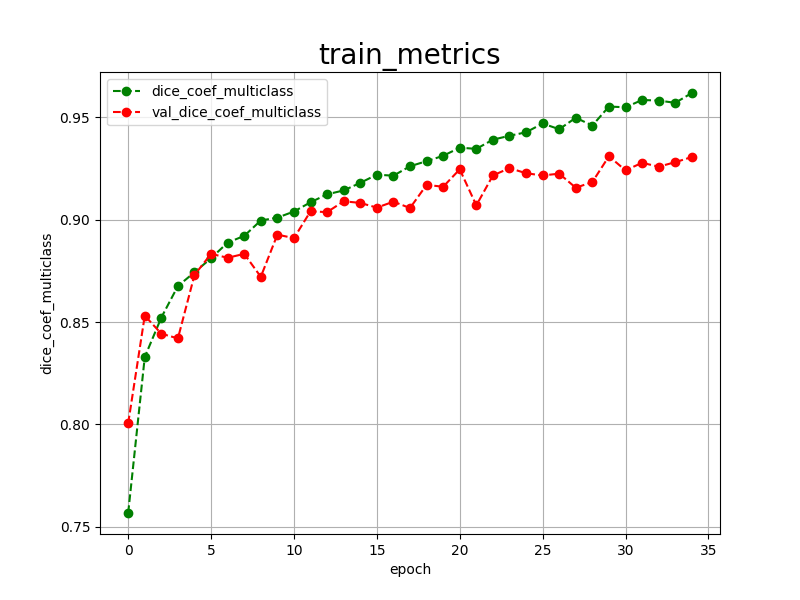

Source data for this figure (header and first rows):
epoch, dice_coef_multiclass, val_dice_coef_multiclass, 
0, 0.7567, 0.8005
1, 0.8329, 0.8531
2, 0.8522, 0.8443
3, 0.8676, 0.8420
4, 0.8743, 0.8730
5, 0.8812, 0.8833
6, 0.8888, 0.8814
7, 0.8921, 0.8833
8, 0.8996, 0.8721
9, 0.9010, 0.8927
10, 0.9040, 0.8910
11, 0.9085, 0.9041
12, 0.9124, 0.9037
13, 0.9143, 0.9090
14, 0.9180, 0.9082
15, 0.9220, 0.9059
16, 0.9215, 0.9088
17, 0.9261, 0.9057
18, 0.9286, 0.9170
19, 0.9312, 0.9161
20, 0.9352, 0.9246
21, 0.9346, 0.9070
22, 0.9391, 0.9216
23, 0.9410, 0.9252
24, 0.9427, 0.9227
25, 0.9470, 0.9216
26, 0.9442, 0.9225
27, 0.9498, 0.9156
28, 0.9460, 0.9184
29, 0.9553, 0.9310
30, 0.9549, 0.9241
31, 0.9585, 0.9278
32, 0.9582, 0.9259
33, 0.9571, 0.9281
34, 0.9619, 0.9306
